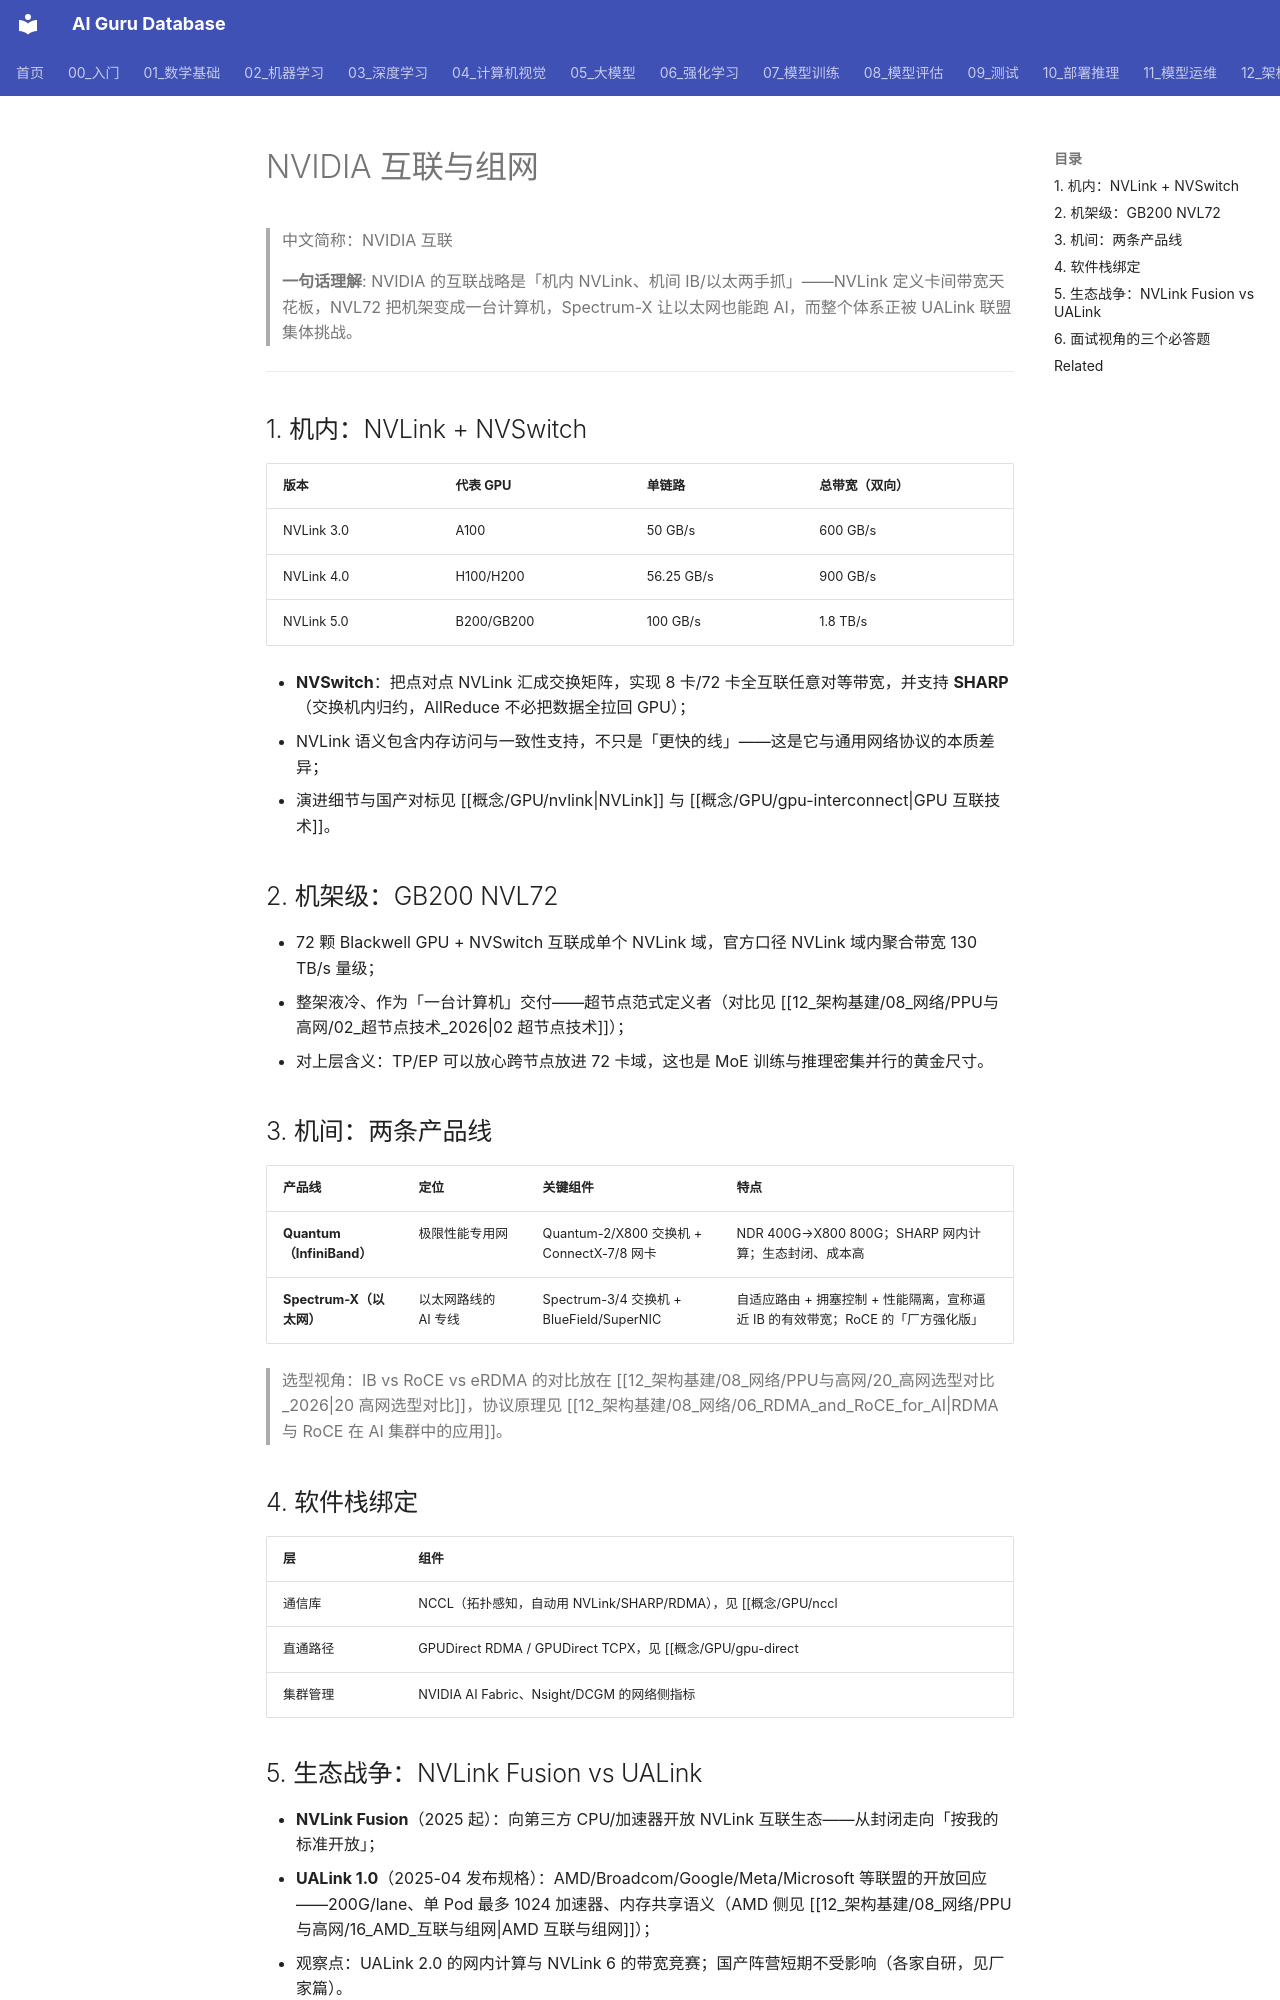

repository: ai-guru-global/ai-guru-database · page: 12_架构基建/08_网络/PPU与高网/07_NVIDIA_互联与组网/index.html · generator: mkdocs

---
title: "NVIDIA 互联与组网"
category: 12_架构基建-08-网络
tags: ["nvidia", "nvlink", "nvswitch", "nvl72", "spectrum-x", "infiniband", "ualink"]
summary: "NVIDIA 互联全家桶：机内 NVLink 5/NVSwitch、机架级 NVL72、机间 Quantum IB 与 Spectrum-X 以太网两条产品线，以及 NVLink Fusion 开放与 UALink 阵营的对峙。"
created: 2026-10-27
updated: 2026-10-27
tier: core
aliases: ["NVIDIA 互联", "NVLink 与 Spectrum-X"]
sources:
  - "https://www.nvidia.com/en-us/data-center/nvlink/"
  - "https://www.nvidia.com/en-us/data-center/nvswitch/"
  - "https://www.nvidia.com/en-us/networking/products/spectrum-x/"
name_zh: "NVIDIA 互联与组网"
---

# NVIDIA 互联与组网

> 中文简称：NVIDIA 互联

> **一句话理解**: NVIDIA 的互联战略是「机内 NVLink、机间 IB/以太两手抓」——NVLink 定义卡间带宽天花板，NVL72 把机架变成一台计算机，Spectrum-X 让以太网也能跑 AI，而整个体系正被 UALink 联盟集体挑战。

---

## 1. 机内：NVLink + NVSwitch

| 版本 | 代表 GPU | 单链路 | 总带宽（双向） |
|---|---|---|---|
| NVLink 3.0 | A100 | 50 GB/s | 600 GB/s |
| NVLink 4.0 | H100/H200 | 56.25 GB/s | 900 GB/s |
| NVLink 5.0 | B200/GB200 | 100 GB/s | 1.8 TB/s |

- **NVSwitch**：把点对点 NVLink 汇成交换矩阵，实现 8 卡/72 卡全互联任意对等带宽，并支持 **SHARP**（交换机内归约，AllReduce 不必把数据全拉回 GPU）；
- NVLink 语义包含内存访问与一致性支持，不只是「更快的线」——这是它与通用网络协议的本质差异；
- 演进细节与国产对标见 [[概念/GPU/nvlink|NVLink]] 与 [[概念/GPU/gpu-interconnect|GPU 互联技术]]。

## 2. 机架级：GB200 NVL72

- 72 颗 Blackwell GPU + NVSwitch 互联成单个 NVLink 域，官方口径 NVLink 域内聚合带宽 130 TB/s 量级；
- 整架液冷、作为「一台计算机」交付——超节点范式定义者（对比见 [[12_架构基建/08_网络/PPU与高网/02_超节点技术_2026|02 超节点技术]]）；
- 对上层含义：TP/EP 可以放心跨节点放进 72 卡域，这也是 MoE 训练与推理密集并行的黄金尺寸。

## 3. 机间：两条产品线

| 产品线 | 定位 | 关键组件 | 特点 |
|---|---|---|---|
| **Quantum（InfiniBand）** | 极限性能专用网 | Quantum-2/X800 交换机 + ConnectX-7/8 网卡 | NDR 400G→X800 800G；SHARP 网内计算；生态封闭、成本高 |
| **Spectrum-X（以太网）** | 以太网路线的 AI 专线 | Spectrum-3/4 交换机 + BlueField/SuperNIC | 自适应路由 + 拥塞控制 + 性能隔离，宣称逼近 IB 的有效带宽；RoCE 的「厂方强化版」 |

> 选型视角：IB vs RoCE vs eRDMA 的对比放在 [[12_架构基建/08_网络/PPU与高网/20_高网选型对比_2026|20 高网选型对比]]，协议原理见 [[12_架构基建/08_网络/06_RDMA_and_RoCE_for_AI|RDMA 与 RoCE 在 AI 集群中的应用]]。

## 4. 软件栈绑定

| 层 | 组件 |
|---|---|
| 通信库 | NCCL（拓扑感知，自动用 NVLink/SHARP/RDMA），见 [[概念/GPU/nccl|NCCL]] |
| 直通路径 | GPUDirect RDMA / GPUDirect TCPX，见 [[概念/GPU/gpu-direct|GPUDirect]] |
| 集群管理 | NVIDIA AI Fabric、Nsight/DCGM 的网络侧指标 |
